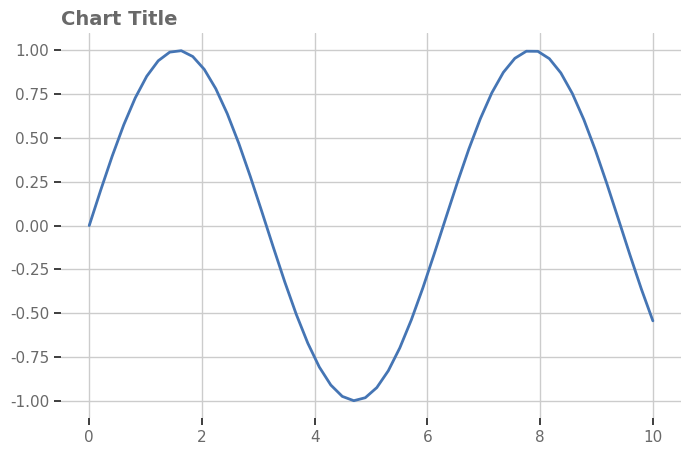

This chart was generated by the following Python code:
# expect: tick-marks
"""Tick marks switched back on."""

import matplotlib

matplotlib.use("Agg")
import matplotlib.pyplot as plt  # noqa: E402
import numpy as np  # noqa: E402
import seaborn as sns  # noqa: E402

sns.set_theme(font_scale=1.0, style="whitegrid", font="DejaVu Sans")
rng = np.random.default_rng(0)
fig, ax = plt.subplots(figsize=(8, 5), dpi=150)

x = np.linspace(0, 10, 50)
ax.plot(x, np.sin(x), color="#4575b4", linewidth=2)

ax.set_title("Chart Title", loc="left", fontsize=14, color="dimgrey", weight="semibold")
for a in fig.get_axes():
    a.tick_params(axis="both", which="both", length=0, labelcolor="dimgrey")
sns.despine(left=True, bottom=True)
ax.tick_params(axis="both", length=5, bottom=True, left=True)
